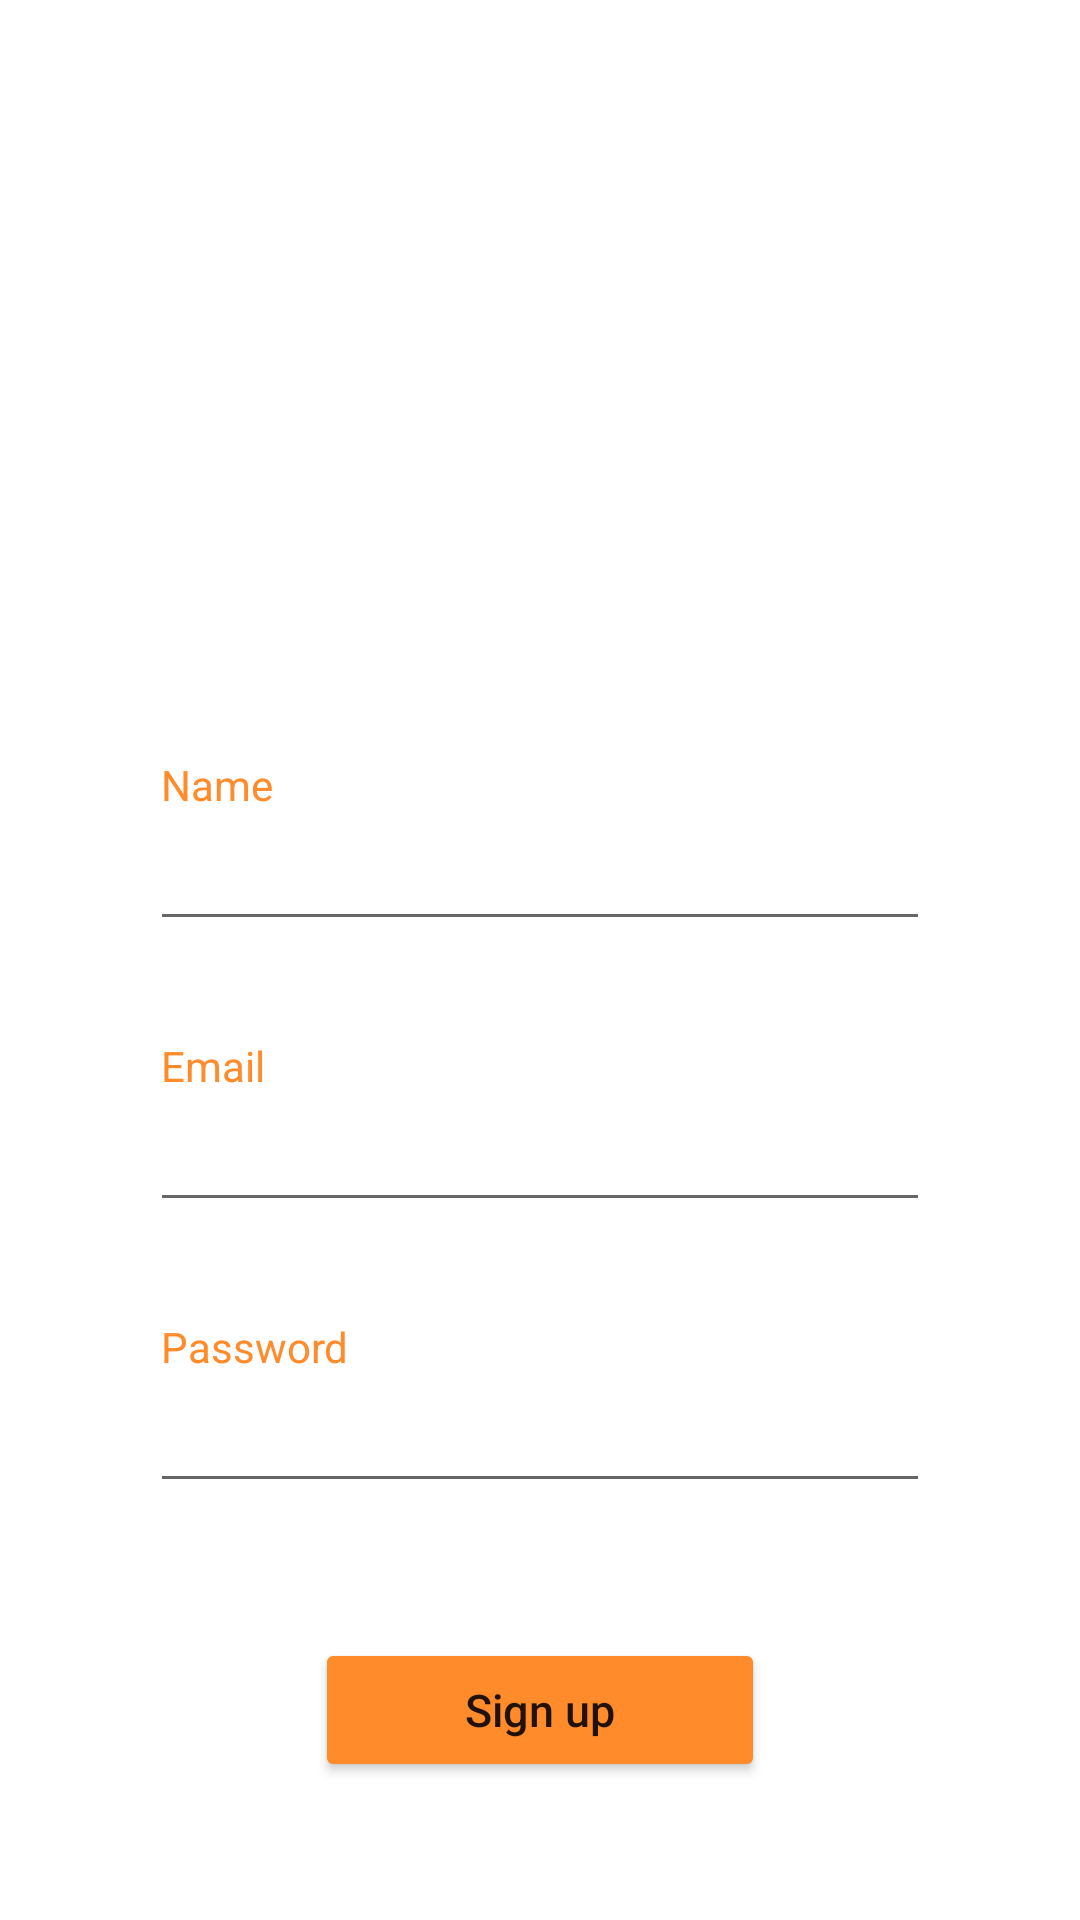

This screen was rendered from an Android layout file. Write that file and the resources it references.
<!-- AndroidManifest.xml: application theme Theme.News_app_project -->
<!-- res/layout/activity_signup.xml -->
<?xml version="1.0" encoding="utf-8"?>
<LinearLayout xmlns:android="http://schemas.android.com/apk/res/android"
    xmlns:app="http://schemas.android.com/apk/res-auto"
    xmlns:tools="http://schemas.android.com/tools"
    android:layout_width="match_parent"
    android:layout_height="match_parent"
    android:orientation="vertical"
    tools:context=".SignupActivity">
    <LinearLayout
        android:layout_width="match_parent"
        android:layout_height="match_parent"
        android:orientation="vertical"
        android:layout_marginLeft="30dp"
        android:layout_marginRight="30dp"
        >


        <ImageView
            android:layout_width="250dp"
            android:layout_height="150dp"
            android:layout_gravity="center"
            android:layout_marginTop="50dp"
            android:src="@drawable/news2"></ImageView>

        <LinearLayout
            android:layout_width="match_parent"
            android:layout_height="wrap_content"
            android:orientation="vertical"
            android:layout_marginLeft="20dp"
            android:layout_marginRight="20dp"
            android:layout_marginTop="50dp"
            >

            <TextView
                android:layout_width="match_parent"
                android:layout_height="wrap_content"
                android:text="Name"
                android:textColor="@color/orange"
                android:paddingLeft="3.5dp"
                android:paddingTop="2dp"
                ></TextView>
            <EditText
                android:layout_width="match_parent"
                android:layout_height="wrap_content"
                android:textSize="19sp"
                android:id="@+id/nameInSignup"
                ></EditText>

        </LinearLayout>

        <LinearLayout
            android:layout_width="match_parent"
            android:layout_height="wrap_content"
            android:orientation="vertical"
            android:layout_marginLeft="20dp"
            android:layout_marginRight="20dp"
            android:layout_marginTop="30dp"
            >

            <TextView
                android:layout_width="match_parent"
                android:layout_height="wrap_content"
                android:text="Email"
                android:paddingLeft="3.5dp"
                android:paddingTop="2dp"
                android:textColor="@color/orange"
                ></TextView>
            <EditText
                android:layout_width="match_parent"
                android:layout_height="wrap_content"
                android:textSize="19sp"
                android:id="@+id/emailInSignup"
                ></EditText>

        </LinearLayout>

        <LinearLayout
            android:layout_width="match_parent"
            android:layout_height="wrap_content"
            android:orientation="vertical"
            android:layout_marginLeft="20dp"
            android:layout_marginRight="20dp"
            android:layout_marginTop="30dp"
            >

            <TextView
                android:layout_width="match_parent"
                android:layout_height="wrap_content"
                android:text="Password"
                android:paddingLeft="3.5dp"
                android:textColor="@color/orange"
                android:paddingTop="2dp"
                ></TextView>
            <EditText
                android:layout_width="match_parent"
                android:layout_height="wrap_content"

                android:textSize="19sp"
                android:id="@+id/passwordInSignup"
                android:inputType="textPassword"
                ></EditText>

        </LinearLayout>

        <Button
            android:layout_width="150dp"
            android:layout_height="wrap_content"
            android:text="Sign up"
            android:layout_gravity="center"
            android:layout_marginTop="45dp"
            android:backgroundTint="#FF8B2B"
            android:id="@+id/btnSignupInSignup"
            android:elevation="10dp"
            android:textAllCaps="false"
            android:textSize="15sp"
            ></Button>

        <LinearLayout
            android:layout_width="match_parent"
            android:layout_height="wrap_content"
            android:gravity="center"
            android:layout_marginTop="50dp"
            android:orientation="horizontal">

            <TextView
                android:layout_width="wrap_content"
                android:layout_height="wrap_content"
                android:gravity="right"
                android:padding="5dp"
                android:text="Already have an account?"
                ></TextView>

            <TextView
                android:id="@+id/txtLoginInSignup"
                android:layout_width="100dp"
                android:layout_height="wrap_content"
                android:padding="5dp"
                android:text="Login here"
                android:textColor="@color/orange"
                android:textStyle="bold"></TextView>

        </LinearLayout>


    </LinearLayout>




</LinearLayout>
<!-- resources referenced by this layout -->
<resources>
  <color name="orange">#FF8B2B</color>
  <style name="Theme.News_app_project" parent="Theme.MaterialComponents.DayNight.NoActionBar">
          
          <item name="colorPrimary">@color/purple_500</item>
          <item name="colorPrimaryVariant">@color/purple_700</item>
          <item name="colorOnPrimary">@color/white</item>
          
          <item name="colorSecondary">@color/teal_200</item>
          <item name="colorSecondaryVariant">@color/teal_700</item>
          <item name="colorOnSecondary">@color/black</item>
          
          <item name="android:statusBarColor" tools:targetApi="l">@color/orange</item>
          
      </style>
  <color name="purple_500">#C23E10</color>
  <color name="purple_700">#FF3700B3</color>
  <color name="white">#FFFFFFFF</color>
  <color name="teal_200">#FF03DAC5</color>
  <color name="teal_700">#FF018786</color>
  <color name="black">#FF000000</color>
</resources>
